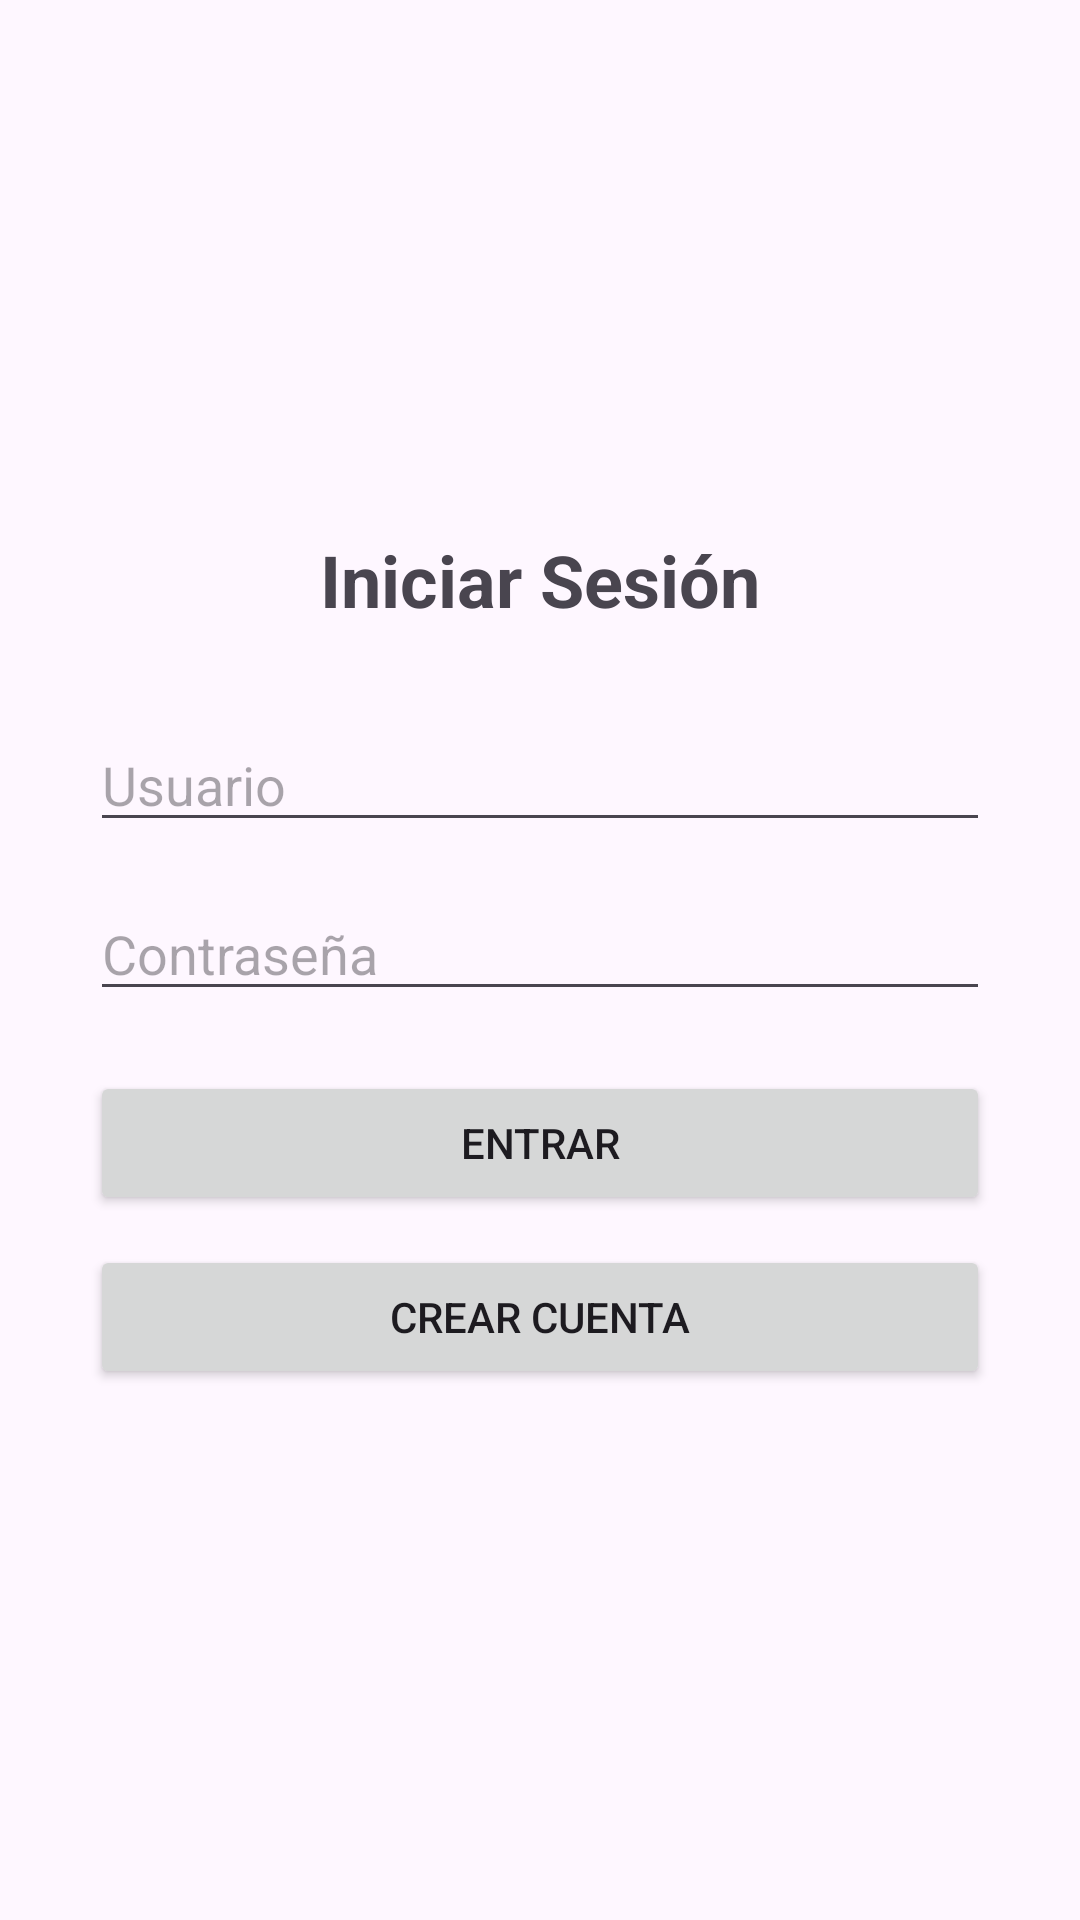

Produce the Android XML layout that renders to this screen, including the resource entries it uses.
<!-- AndroidManifest.xml: application theme Theme.Material3.DayNight.NoActionBar -->
<!-- res/layout/activity_login.xml -->
<?xml version="1.0" encoding="utf-8"?>
<LinearLayout xmlns:android="http://schemas.android.com/apk/res/android"
    android:orientation="vertical"
    android:padding="30dp"
    android:gravity="center"
    android:layout_width="match_parent"
    android:layout_height="match_parent">

    <TextView
        android:text="Iniciar Sesión"
        android:textSize="24sp"
        android:textStyle="bold"
        android:layout_marginBottom="30dp"
        android:layout_width="wrap_content"
        android:layout_height="wrap_content" />

    <EditText
        android:id="@+id/etUsernameLogin"
        android:hint="Usuario"
        android:layout_marginBottom="15dp"
        android:layout_width="match_parent"
        android:layout_height="wrap_content" />

    <EditText
        android:id="@+id/etPasswordLogin"
        android:hint="Contraseña"
        android:inputType="textPassword"
        android:layout_marginBottom="20dp"
        android:layout_width="match_parent"
        android:layout_height="wrap_content" />

    <Button
        android:id="@+id/btnLogin"
        android:text="Entrar"
        android:layout_marginBottom="10dp"
        android:layout_width="match_parent"
        android:layout_height="wrap_content" />

    <Button
        android:id="@+id/btnGoRegister"
        android:text="Crear Cuenta"
        android:layout_width="match_parent"
        android:layout_height="wrap_content" />

</LinearLayout>
<!-- resources referenced by this layout -->
<resources>

</resources>
